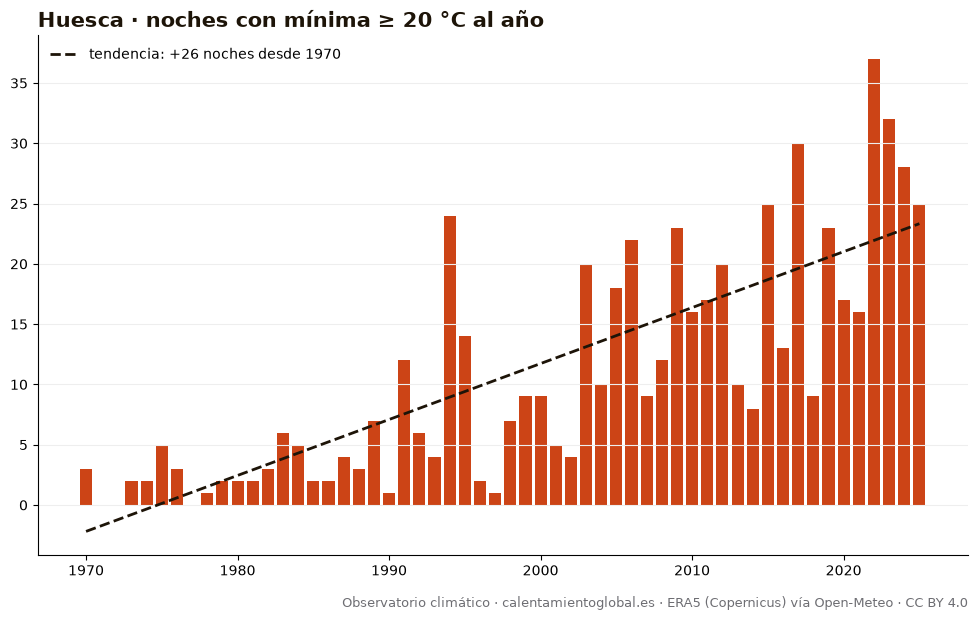

Data behind this chart, as committed beside it:
anio, noches_con_mínima_≥_20_°C_al_año
1970, 3
1971, 0
1972, 0
1973, 2
1974, 2
1975, 5
1976, 3
1977, 0
1978, 1
1979, 2
1980, 2
1981, 2
1982, 3
1983, 6
1984, 5
1985, 2
1986, 2
1987, 4
1988, 3
1989, 7
1990, 1
1991, 12
1992, 6
1993, 4
1994, 24
1995, 14
1996, 2
1997, 1
1998, 7
1999, 9
2000, 9
2001, 5
2002, 4
2003, 20
2004, 10
2005, 18
2006, 22
2007, 9
2008, 12
2009, 23
2010, 16
2011, 17
2012, 20
2013, 10
2014, 8
2015, 25
2016, 13
2017, 30
2018, 9
2019, 23
2020, 17
2021, 16
2022, 37
2023, 32
2024, 28
2025, 25
